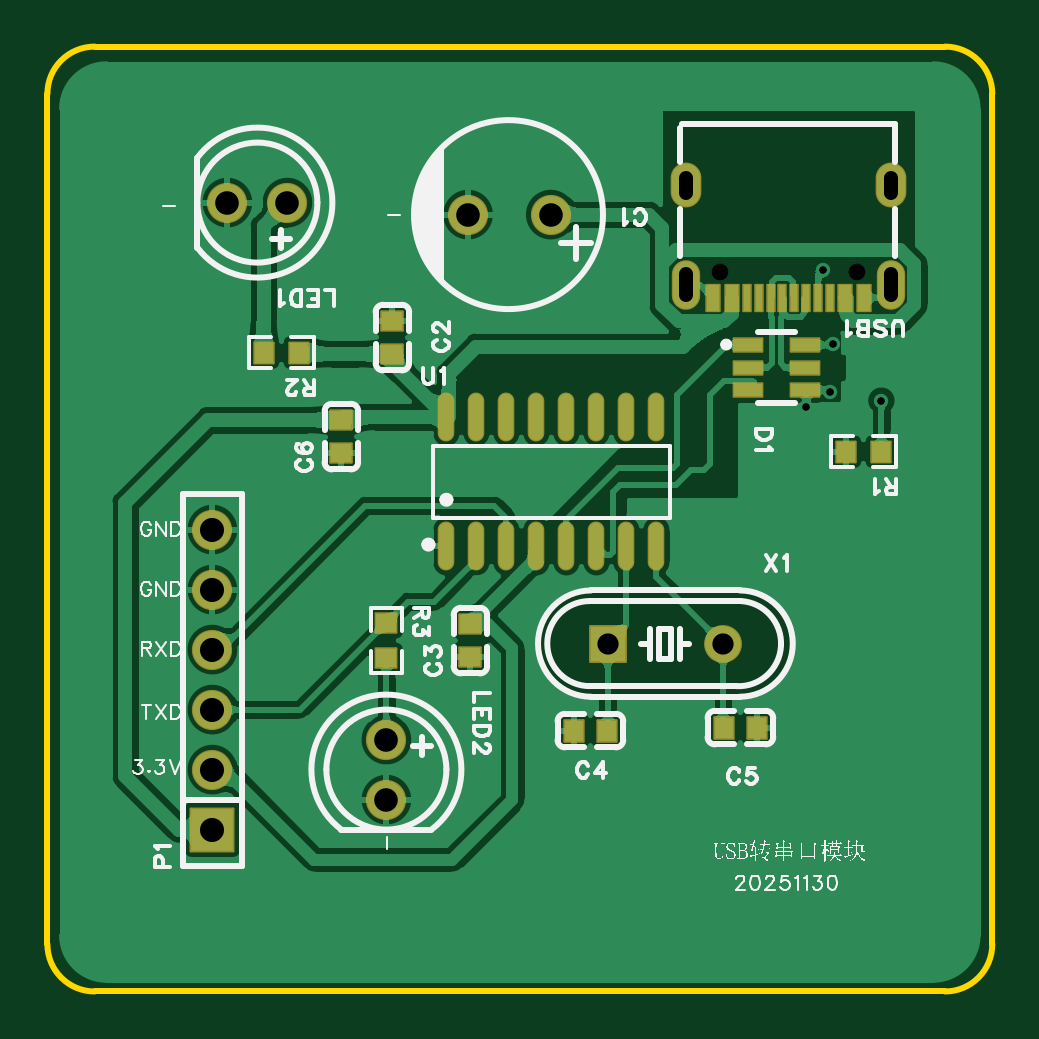
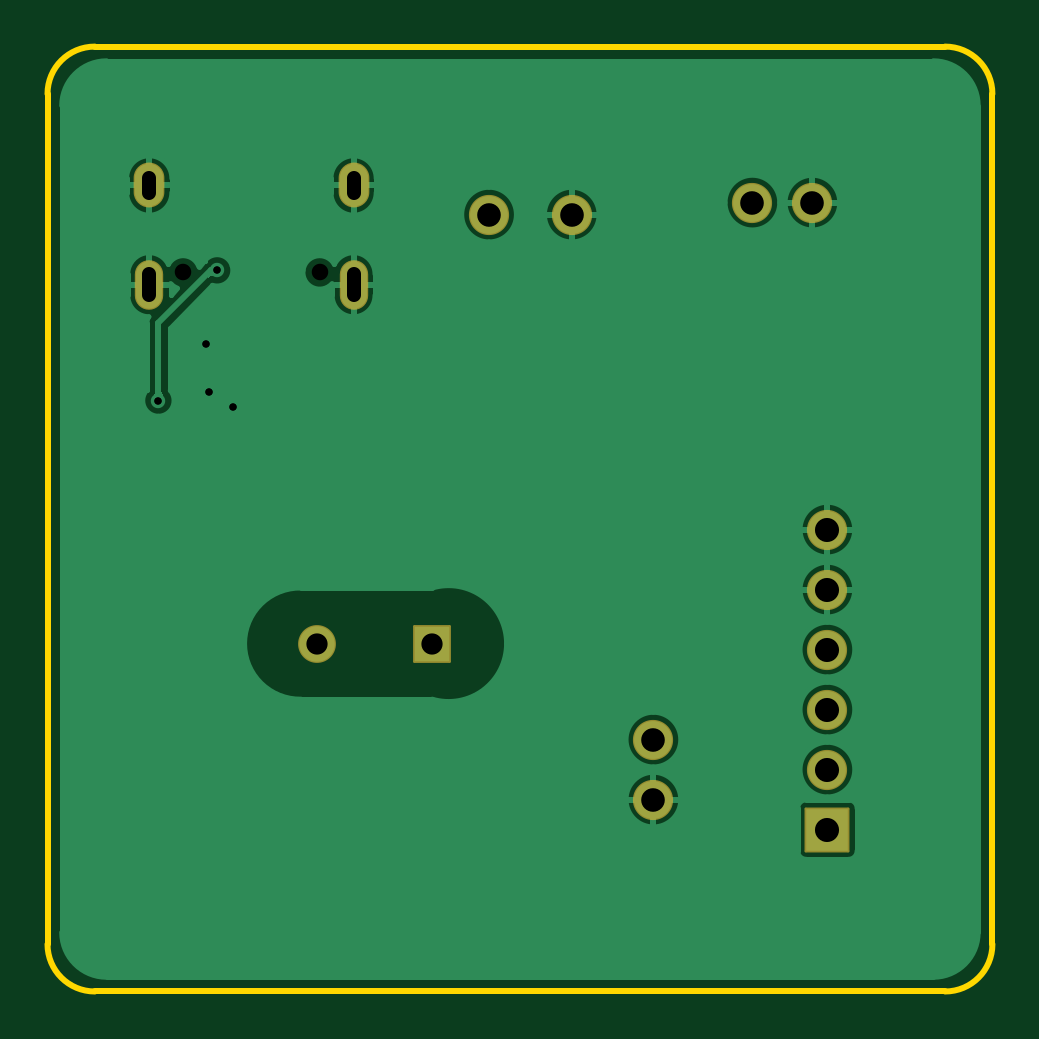
Circuit board: 11 layer files. Board 40.0 x 40.0 mm.
- drill: Drill_NPTH_Through.DRL (234 bytes)
- drill: Drill_PTH_Through.DRL (831 bytes)
- drill: Drill_PTH_Through_Via.DRL (277 bytes)
- outline: Gerber_BoardOutlineLayer.GKO (637 bytes)
- bottom_copper: Gerber_BottomLayer.GBL (25497 bytes)
- bottom_silk: Gerber_BottomSilkscreenLayer.GBO (383 bytes)
- bottom_mask: Gerber_BottomSolderMaskLayer.GBS (1304 bytes)
- top_copper: Gerber_TopLayer.GTL (70160 bytes)
- paste: Gerber_TopPasteMaskLayer.GTP (17504 bytes)
- top_silk: Gerber_TopSilkscreenLayer.GTO (67633 bytes)
- top_mask: Gerber_TopSolderMaskLayer.GTS (3111 bytes)

=== drill: Drill_NPTH_Through.DRL ===
;TYPE=NON_PLATED
;Layer: NPTH_Through
;EasyEDA Pro v2.2.43.4, 2025-11-30 18:35:17
;Gerber Generator version 0.3
M48
METRIC,LZ,[number-redacted]
;Hole size 1 = 0.70002 METRIC
T01C0.70002
%
G05
G90
T01
X34.25889Y-9.55993
X28.47886Y-9.55992
M30
=== drill: Drill_PTH_Through.DRL ===
;TYPE=PLATED
;Layer: PTH_Through
;EasyEDA Pro v2.2.43.4, 2025-11-30 18:35:17
;Gerber Generator version 0.3
M48
METRIC,LZ,[number-redacted]
;Hole size 1 = 0.30500 METRIC
T01C0.30500
;Hole size 2 = 0.60000 METRIC
T02C0.60000
;Hole size 3 = 0.90002 METRIC
T03C0.90002
;Hole size 4 = 1.00000 METRIC
T04C1.00000
;Hole size 5 = 1.02001 METRIC
T05C1.02001
%
G05
G90
T01
X32.81861Y-9.47239
X35.306Y-14.986
X33.274Y-12.573
X32.131Y-15.24
X33.147Y-14.605
T02
X35.69393Y-10.53004G85X35.69393Y-9.63004
X27.04391Y-10.53003G85X27.04391Y-9.63
X35.69399Y-6.17997G85X35.69399Y-5.57997
X27.04402Y-6.17997G85X27.04402Y-5.57997
T03
X23.722Y-25.273
X28.602Y-25.273
T04
X21.30806Y-7.112
X17.80794Y-7.112
X7.62Y-6.604
X10.16Y-6.604
X14.351Y-31.877
X14.351Y-29.337
T05
X6.985Y-20.447
X6.985Y-22.987
X6.985Y-25.527
X6.985Y-28.067
X6.985Y-30.607
X6.985Y-33.147
M30
=== drill: Drill_PTH_Through_Via.DRL ===
;TYPE=PLATED
;Layer: PTH_Through_Via
;EasyEDA Pro v2.2.43.4, 2025-11-30 18:35:17
;Gerber Generator version 0.3
M48
METRIC,LZ,[number-redacted]
;Hole size 1 = 0.30500 METRIC
T01C0.30500
%
G05
G90
T01
X32.81861Y-9.47239
X35.306Y-14.986
X33.274Y-12.573
X32.131Y-15.24
X33.147Y-14.605
M30
=== outline: Gerber_BoardOutlineLayer.GKO ===
G04 Layer: BoardOutlineLayer*
G04 EasyEDA Pro v2.2.43.4, 2025-11-30 18:35:17*
G04 Gerber Generator version 0.3*
G04 Scale: 100 percent, Rotated: No, Reflected: No*
G04 Dimensions in millimeters*
G04 Leading zeros omitted, absolute positions, 4 integers and 5 decimals*
G04 Generated by custom config*
%FSLAX45Y45*%
%MOMM*%
%ADD10C,0.254*%
%ADD11C,0.3229*%
G75*


G04 Rect Start*
G54D10*
G01X0Y-3800000D02*
G01X0Y-200000D01*
G02X200000Y0I200000J0D01*
G01X3800000Y0D01*
G02X4000000Y-200000I0J-200000D01*
G01X4000000Y-3800000D01*
G02X3800000Y-4000000I-200000J0D01*
G01X200000Y-4000000D01*
G02X0Y-3800000I0J200000D01*
G04 Rect End*

M02*


=== bottom_copper: Gerber_BottomLayer.GBL (25497 bytes, source omitted) ===
=== bottom_silk: Gerber_BottomSilkscreenLayer.GBO ===
G04 Layer: BottomSilkscreenLayer*
G04 EasyEDA Pro v2.2.43.4, 2025-11-30 18:35:17*
G04 Gerber Generator version 0.3*
G04 Scale: 100 percent, Rotated: No, Reflected: No*
G04 Dimensions in millimeters*
G04 Leading zeros omitted, absolute positions, 4 integers and 5 decimals*
G04 Generated by custom config*
%FSLAX45Y45*%
%MOMM*%
%ADD10C,0.254*%
%ADD11C,0.0624*%
G75*

G54D10*

M02*


=== bottom_mask: Gerber_BottomSolderMaskLayer.GBS ===
G04 Layer: BottomSolderMaskLayer*
G04 EasyEDA Pro v2.2.43.4, 2025-11-30 18:35:17*
G04 Gerber Generator version 0.3*
G04 Scale: 100 percent, Rotated: No, Reflected: No*
G04 Dimensions in millimeters*
G04 Leading zeros omitted, absolute positions, 4 integers and 5 decimals*
G04 Generated by custom config*
%FSLAX45Y45*%
%MOMM*%
%AMRoundRect*1,1,$1,$2,$3*1,1,$1,$4,$5*1,1,$1,0-$2,0-$3*1,1,$1,0-$4,0-$5*20,1,$1,$2,$3,$4,$5,0*20,1,$1,$4,$5,0-$2,0-$3,0*20,1,$1,0-$2,0-$3,0-$4,0-$5,0*20,1,$1,0-$4,0-$5,$2,$3,0*4,1,4,$2,$3,$4,$5,0-$2,0-$3,0-$4,0-$5,$2,$3,0*%
%ADD10C,1.7016*%
%ADD11RoundRect,0.09645X-0.90257X-0.90257X-0.90257X0.90257*%
%ADD12O,1.20002X2.10002*%
%ADD13O,1.30002X1.90002*%
%ADD14RoundRect,0.09554X-0.75303X0.75303X0.75303X0.75303*%
%ADD15C,1.6039*%
%ADD16C,1.6016*%
G75*


G04 Pad Start*
G54D10*
G01X2130796Y-711203D03*
G01X1780784Y-711203D03*
G01X762000Y-660400D03*
G01X1016000Y-660400D03*
G01X1435100Y-3187700D03*
G01X1435100Y-2933700D03*
G01X698500Y-2044700D03*
G01X698500Y-2298700D03*
G01X698500Y-2552700D03*
G01X698500Y-2806700D03*
G01X698500Y-3060700D03*
G54D11*
G01X698500Y-3314700D03*
G54D12*
G01X3569399Y-1008012D03*
G01X2704402Y-1008012D03*
G54D13*
G01X3569399Y-587997D03*
G01X2704402Y-587997D03*
G54D14*
G01X2372208Y-2527300D03*
G54D16*
G01X2860192Y-2527300D03*
G04 Pad End*

M02*


=== top_copper: Gerber_TopLayer.GTL (70160 bytes, source omitted) ===
=== paste: Gerber_TopPasteMaskLayer.GTP (17504 bytes, source omitted) ===
=== top_silk: Gerber_TopSilkscreenLayer.GTO (67633 bytes, source omitted) ===
=== top_mask: Gerber_TopSolderMaskLayer.GTS ===
G04 Layer: TopSolderMaskLayer*
G04 EasyEDA Pro v2.2.43.4, 2025-11-30 18:35:17*
G04 Gerber Generator version 0.3*
G04 Scale: 100 percent, Rotated: No, Reflected: No*
G04 Dimensions in millimeters*
G04 Leading zeros omitted, absolute positions, 4 integers and 5 decimals*
G04 Generated by custom config*
%FSLAX45Y45*%
%MOMM*%
%AMRoundRect*1,1,$1,$2,$3*1,1,$1,$4,$5*1,1,$1,0-$2,0-$3*1,1,$1,0-$4,0-$5*20,1,$1,$2,$3,$4,$5,0*20,1,$1,$4,$5,0-$2,0-$3,0*20,1,$1,0-$2,0-$3,0-$4,0-$5,0*20,1,$1,0-$4,0-$5,$2,$3,0*4,1,4,$2,$3,$4,$5,0-$2,0-$3,0-$4,0-$5,$2,$3,0*%
%ADD10C,1.7016*%
%ADD11RoundRect,0.09131X-0.45514X-0.40514X-0.45514X0.40514*%
%ADD12RoundRect,0.0879X-0.60685X-0.28186X-0.60685X0.28186*%
%ADD13RoundRect,0.09645X-0.90257X-0.90257X-0.90257X0.90257*%
%ADD14RoundRect,0.09138X-0.40835X0.43711X0.40835X0.43711*%
%ADD15RoundRect,0.09138X-0.43711X-0.40835X-0.43711X0.40835*%
%ADD16O,0.70361X2.07259*%
%ADD17RoundRect,0.0902X-0.28168X0.55667X0.28168X0.55667*%
%ADD18RoundRect,0.08669X-0.28168X0.55667X0.28168X0.55667*%
%ADD19RoundRect,0.08002X-0.16X0.56X0.16X0.56*%
%ADD20O,1.20002X2.10002*%
%ADD21O,1.30002X1.90002*%
%ADD22RoundRect,0.09131X-0.40514X0.45514X0.40514X0.45514*%
%ADD23RoundRect,0.09554X-0.75303X0.75303X0.75303X0.75303*%
%ADD24C,1.6016*%
G75*


G04 Pad Start*
G54D10*
G01X2130796Y-711203D03*
G01X1780784Y-711203D03*
G54D11*
G01X1460500Y-1161898D03*
G01X1460500Y-1301902D03*
G01X1790700Y-2444598D03*
G01X1790700Y-2584602D03*
G54D12*
G01X3206090Y-1358900D03*
G01X2966110Y-1263904D03*
G01X2966110Y-1358900D03*
G01X2966110Y-1453896D03*
G01X3206090Y-1453896D03*
G01X3206090Y-1263904D03*
G54D10*
G01X762000Y-660400D03*
G01X1016000Y-660400D03*
G01X1435100Y-3187700D03*
G01X1435100Y-2933700D03*
G01X698500Y-2044700D03*
G01X698500Y-2298700D03*
G01X698500Y-2552700D03*
G01X698500Y-2806700D03*
G01X698500Y-3060700D03*
G54D13*
G01X698500Y-3314700D03*
G54D14*
G01X3379064Y-1714500D03*
G01X3529736Y-1714500D03*
G01X915264Y-1295400D03*
G01X1065936Y-1295400D03*
G54D15*
G01X1435100Y-2589936D03*
G01X1435100Y-2439264D03*
G54D16*
G01X1689100Y-2115058D03*
G01X1816100Y-2115058D03*
G01X1943100Y-2115058D03*
G01X2070100Y-2115058D03*
G01X2197100Y-2115058D03*
G01X2324100Y-2115058D03*
G01X2451100Y-2115058D03*
G01X2578100Y-2115058D03*
G01X1689100Y-1567942D03*
G01X1816100Y-1567942D03*
G01X1943100Y-1567942D03*
G01X2070100Y-1567942D03*
G01X2197100Y-1567942D03*
G01X2324100Y-1567942D03*
G01X2451100Y-1567942D03*
G01X2578100Y-1567942D03*
G54D18*
G01X3456902Y-1063003D03*
G01X3376892Y-1063003D03*
G54D19*
G01X3311893Y-1063003D03*
G01X3261881Y-1063003D03*
G01X3211894Y-1063003D03*
G01X3161906Y-1063003D03*
G01X3111894Y-1063003D03*
G01X3061907Y-1063003D03*
G01X3011894Y-1063003D03*
G01X2961881Y-1063003D03*
G54D18*
G01X2896883Y-1063003D03*
G01X2816898Y-1063003D03*
G54D20*
G01X3569399Y-1008012D03*
G01X2704402Y-1008012D03*
G54D21*
G01X3569399Y-587997D03*
G01X2704402Y-587997D03*
G54D11*
G01X1244600Y-1580998D03*
G01X1244600Y-1721002D03*
G54D22*
G01X2368702Y-2895600D03*
G01X2228698Y-2895600D03*
G01X2863698Y-2882900D03*
G01X3003702Y-2882900D03*
G54D23*
G01X2372208Y-2527300D03*
G54D24*
G01X2860192Y-2527300D03*
G04 Pad End*

M02*


